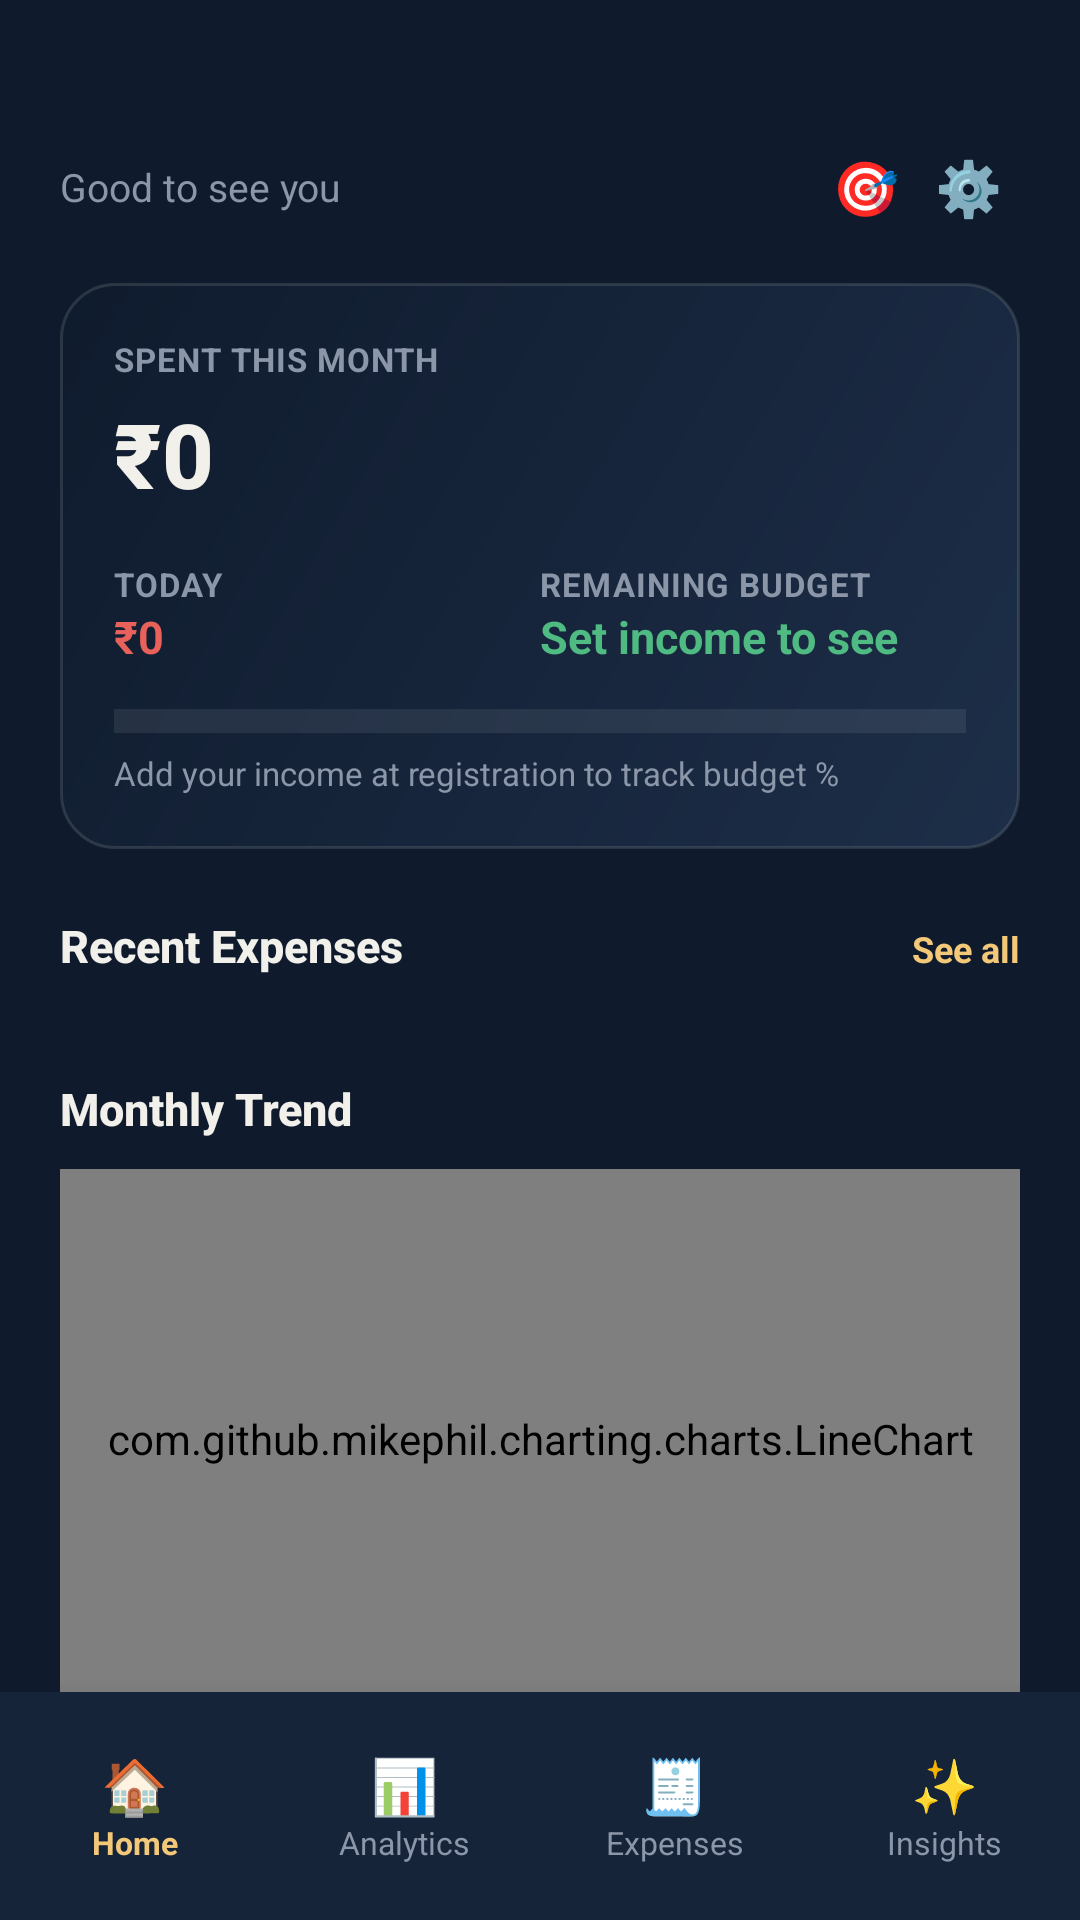

Layout XML and referenced resources for this Android screen:
<!-- AndroidManifest.xml: application theme Theme.SmartSpendAI -->
<!-- res/layout/activity_dashboard.xml -->
<?xml version="1.0" encoding="utf-8"?>
<FrameLayout
    xmlns:android="http://schemas.android.com/apk/res/android"
    android:layout_width="match_parent"
    android:layout_height="match_parent"
    android:background="@color/ink">

    <ScrollView
        android:layout_width="match_parent"
        android:layout_height="match_parent"
        android:fillViewport="true"
        android:clipToPadding="false"
        android:paddingBottom="90dp">

        <LinearLayout
            android:layout_width="match_parent"
            android:layout_height="wrap_content"
            android:orientation="vertical"
            android:paddingHorizontal="20dp"
            android:paddingTop="44dp">

            <LinearLayout
                android:layout_width="match_parent"
                android:layout_height="wrap_content"
                android:orientation="horizontal"
                android:gravity="center_vertical">

                <TextView
                    android:id="@+id/tvGreeting"
                    style="@style/TextBodyMuted"
                    android:layout_width="0dp"
                    android:layout_height="wrap_content"
                    android:layout_weight="1"
                    android:text="Good to see you" />

                <TextView
                    android:id="@+id/tvGoalsIcon"
                    android:layout_width="wrap_content"
                    android:layout_height="wrap_content"
                    android:text="🎯"
                    android:textSize="18sp"
                    android:padding="6dp"
                    android:clickable="true"
                    android:focusable="true" />

                <TextView
                    android:id="@+id/tvSettingsIcon"
                    android:layout_width="wrap_content"
                    android:layout_height="wrap_content"
                    android:text="⚙️"
                    android:textSize="18sp"
                    android:padding="6dp"
                    android:clickable="true"
                    android:focusable="true" />
            </LinearLayout>

            
            <LinearLayout
                android:layout_width="match_parent"
                android:layout_height="wrap_content"
                android:orientation="vertical"
                android:background="@drawable/bg_logo_mark"
                android:padding="18dp"
                android:layout_marginTop="14dp">

                <TextView
                    style="@style/TextLabel"
                    android:layout_width="wrap_content"
                    android:layout_height="wrap_content"
                    android:text="SPENT THIS MONTH" />

                <TextView
                    android:id="@+id/tvMonthTotal"
                    style="@style/TextHeading"
                    android:layout_width="wrap_content"
                    android:layout_height="wrap_content"
                    android:layout_marginTop="4dp"
                    android:textSize="30sp"
                    android:text="₹0" />

                <LinearLayout
                    android:layout_width="match_parent"
                    android:layout_height="wrap_content"
                    android:orientation="horizontal"
                    android:layout_marginTop="16dp">

                    <LinearLayout
                        android:layout_width="0dp"
                        android:layout_height="wrap_content"
                        android:layout_weight="1"
                        android:orientation="vertical">
                        <TextView style="@style/TextLabel" android:layout_width="wrap_content" android:layout_height="wrap_content" android:text="TODAY" />
                        <TextView android:id="@+id/tvTodayTotal" android:layout_width="wrap_content" android:layout_height="wrap_content" android:textColor="@color/coral" android:textStyle="bold" android:textSize="15sp" android:text="₹0" />
                    </LinearLayout>

                    <LinearLayout
                        android:layout_width="0dp"
                        android:layout_height="wrap_content"
                        android:layout_weight="1"
                        android:orientation="vertical">
                        <TextView style="@style/TextLabel" android:layout_width="wrap_content" android:layout_height="wrap_content" android:text="REMAINING BUDGET" />
                        <TextView android:id="@+id/tvRemainingBudget" android:layout_width="wrap_content" android:layout_height="wrap_content" android:textColor="@color/mint" android:textStyle="bold" android:textSize="15sp" android:text="Set income to see" />
                    </LinearLayout>
                </LinearLayout>

                <FrameLayout
                    android:layout_width="match_parent"
                    android:layout_height="8dp"
                    android:layout_marginTop="14dp"
                    android:background="#14FFFFFF">
                    <View
                        android:id="@+id/budgetFill"
                        android:layout_width="0dp"
                        android:layout_height="match_parent"
                        android:layout_gravity="start"
                        android:background="@drawable/bg_button_primary" />
                </FrameLayout>

                <TextView
                    android:id="@+id/tvBudgetCaption"
                    android:layout_width="match_parent"
                    android:layout_height="wrap_content"
                    android:layout_marginTop="6dp"
                    android:textColor="@color/text_muted"
                    android:textSize="11sp"
                    android:text="Add your income at registration to track budget %" />

            </LinearLayout>

            
            <LinearLayout
                android:layout_width="match_parent"
                android:layout_height="wrap_content"
                android:orientation="horizontal"
                android:layout_marginTop="22dp"
                android:layout_marginBottom="8dp">
                <TextView style="@style/TextHeading" android:layout_width="0dp" android:layout_height="wrap_content" android:layout_weight="1" android:textSize="15sp" android:text="Recent Expenses" />
                <TextView
                    android:id="@+id/tvSeeAll"
                    android:layout_width="wrap_content"
                    android:layout_height="wrap_content"
                    android:text="See all"
                    android:textColor="@color/gold_soft"
                    android:textStyle="bold"
                    android:textSize="12sp"
                    android:clickable="true"
                    android:focusable="true" />
            </LinearLayout>

            <LinearLayout
                android:id="@+id/llRecentExpenses"
                android:layout_width="match_parent"
                android:layout_height="wrap_content"
                android:orientation="vertical"
                android:background="@color/surface"
                android:layout_marginBottom="6dp" />

            <TextView
                android:id="@+id/tvNoExpenses"
                android:layout_width="match_parent"
                android:layout_height="wrap_content"
                android:paddingVertical="20dp"
                android:gravity="center"
                android:text="No expenses yet — add one to see it here."
                android:textColor="@color/text_muted"
                android:textSize="12.5sp"
                android:visibility="gone" />

            
            <TextView
                style="@style/TextHeading"
                android:layout_width="wrap_content"
                android:layout_height="wrap_content"
                android:layout_marginTop="20dp"
                android:layout_marginBottom="10dp"
                android:textSize="15sp"
                android:text="Monthly Trend" />

            <com.github.mikephil.charting.charts.LineChart
                android:id="@+id/lineChartTrend"
                android:layout_width="match_parent"
                android:layout_height="180dp"
                android:layout_marginBottom="12dp" />

        </LinearLayout>
    </ScrollView>

    
    <LinearLayout
        android:id="@+id/bottomNav"
        android:layout_width="match_parent"
        android:layout_height="76dp"
        android:layout_gravity="bottom"
        android:orientation="horizontal"
        android:background="@color/surface"
        android:elevation="12dp">

        <LinearLayout android:id="@+id/navHome" android:layout_width="0dp" android:layout_height="match_parent" android:layout_weight="1" android:orientation="vertical" android:gravity="center">
            <TextView android:textSize="18sp" android:text="🏠" android:layout_width="wrap_content" android:layout_height="wrap_content" />
            <TextView android:textSize="10.5sp" android:textStyle="bold" android:textColor="@color/gold_soft" android:text="Home" android:layout_width="wrap_content" android:layout_height="wrap_content" />
        </LinearLayout>

        <LinearLayout android:id="@+id/navAnalytics" android:layout_width="0dp" android:layout_height="match_parent" android:layout_weight="1" android:orientation="vertical" android:gravity="center">
            <TextView android:textSize="18sp" android:text="📊" android:layout_width="wrap_content" android:layout_height="wrap_content" />
            <TextView android:textSize="10.5sp" android:textColor="@color/text_muted" android:text="Analytics" android:layout_width="wrap_content" android:layout_height="wrap_content" />
        </LinearLayout>

        <LinearLayout android:id="@+id/navExpenses" android:layout_width="0dp" android:layout_height="match_parent" android:layout_weight="1" android:orientation="vertical" android:gravity="center">
            <TextView android:textSize="18sp" android:text="🧾" android:layout_width="wrap_content" android:layout_height="wrap_content" />
            <TextView android:textSize="10.5sp" android:textColor="@color/text_muted" android:text="Expenses" android:layout_width="wrap_content" android:layout_height="wrap_content" />
        </LinearLayout>

        <LinearLayout android:id="@+id/navInsights" android:layout_width="0dp" android:layout_height="match_parent" android:layout_weight="1" android:orientation="vertical" android:gravity="center">
            <TextView android:textSize="18sp" android:text="✨" android:layout_width="wrap_content" android:layout_height="wrap_content" />
            <TextView android:textSize="10.5sp" android:textColor="@color/text_muted" android:text="Insights" android:layout_width="wrap_content" android:layout_height="wrap_content" />
        </LinearLayout>
    </LinearLayout>

</FrameLayout>
<!-- resources referenced by this layout -->
<resources>
  <color name="coral">#E8615A</color>
  <color name="gold_soft">#F3C878</color>
  <color name="ink">#0F1B2D</color>
  <color name="mint">#4FBA82</color>
  <color name="surface">#16243A</color>
  <color name="text_muted">#8B96A8</color>
  <!-- drawable bg_button_primary (drawable) -->
  <?xml version="1.0" encoding="utf-8"?>
  <shape xmlns:android="http://schemas.android.com/apk/res/android" android:shape="rectangle">
      <gradient
          android:type="linear"
          android:angle="135"
          android:startColor="@color/gold"
          android:endColor="@color/gold_soft" />
      <corners android:radius="14dp" />
  </shape>
  <!-- drawable bg_logo_mark (drawable) -->
  <?xml version="1.0" encoding="utf-8"?>
  <shape xmlns:android="http://schemas.android.com/apk/res/android" android:shape="rectangle">
      <gradient
          android:type="linear"
          android:angle="135"
          android:startColor="@color/surface_2"
          android:endColor="@color/ink" />
      <corners android:radius="18dp" />
      <stroke android:width="1dp" android:color="#1FF2F0EA" />
  </shape>
  <style name="TextBodyMuted">
          <item name="android:textColor">@color/text_muted</item>
          <item name="android:textSize">13sp</item>
      </style>
  <style name="TextHeading">
          <item name="android:textColor">@color/text_primary</item>
          <item name="android:textSize">24sp</item>
          <item name="android:textStyle">bold</item>
          <item name="android:fontFamily">sans-serif-medium</item>
      </style>
  <style name="TextLabel">
          <item name="android:textColor">@color/text_muted</item>
          <item name="android:textSize">11sp</item>
          <item name="android:textStyle">bold</item>
          <item name="android:letterSpacing">0.03</item>
      </style>
  <style name="Theme.SmartSpendAI" parent="Theme.Material3.DayNight.NoActionBar">
          <item name="colorPrimary">@color/gold</item>
          <item name="colorOnPrimary">@color/on_gold</item>
          <item name="colorSecondary">@color/mint</item>
          <item name="android:windowBackground">@color/ink</item>
          <item name="android:statusBarColor">@color/ink</item>
          <item name="android:navigationBarColor">@color/ink</item>
          <item name="android:windowLightStatusBar" tools:targetApi="m">false</item>
      </style>
  <color name="gold">#E8A33D</color>
  <color name="surface_2">#1D2E48</color>
  <color name="text_primary">#F2F0EA</color>
  <color name="on_gold">#0F1B2D</color>
</resources>
